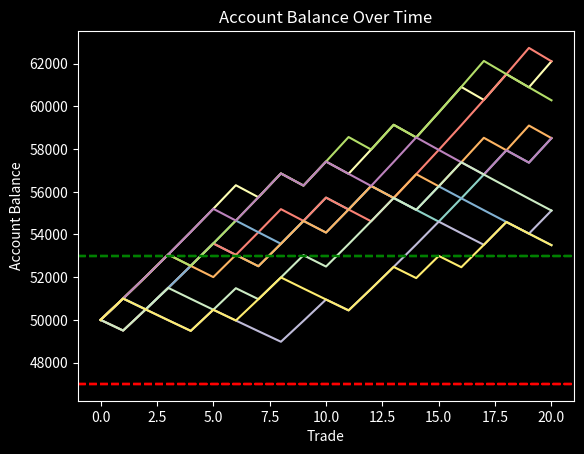

Generate this figure with matplotlib:
import csv
import logging
import random

import matplotlib.pyplot as plt

logging.basicConfig(level=logging.INFO)  # Set logging level

# User inputs
# max_daily_drawdown = float(input("Enter max daily drawdown (e.g., 0.05 for 5%): "))
# max_overall_drawdown = float(input("Enter max overall drawdown (e.g., 0.10 for 10%): "))
# profit_target = float(input("Enter profit target (e.g., 0.10 for 10%): "))
# risk_per_trade = float(input("Enter risk per trade (e.g., 0.01 for 1%): "))
#
# win_rate = float(input("Enter win rate (e.g., 0.60 for 60%): "))
# reward_to_risk = float(input("Enter reward to risk ratio (e.g., 2.0 for 2:1): "))
# trades_to_pass = int(input("Enter number of trades needed to pass: "))

# Inputs
# max_daily_drawdown = 0.03
max_overall_drawdown = 0.06
profit_target = 0.06
risk_per_trade = 0.01

win_rate = 0.55
reward_to_risk = 2.0  # 2:1 RR
trades_to_pass = 20

initial_balance = 50000


# function to control risk dynamiclly
def risk_reducer(virtual_balance, current_risk):
    increase_check = virtual_balance * 1.03
    decrease_check = virtual_balance * 0.98

    if virtual_balance >= increase_check:
        increase_risk = 0.02
        return increase_risk

    elif virtual_balance <= decrease_check:
        decrease_risk = 0.005
        return decrease_risk

    else:
        return current_risk


# models simulations
def simulate_trades():
    try:
        num_simulations = 10
        results = []
        for sim in range(num_simulations):
            virtual_balance = initial_balance
            current_risk = risk_per_trade
            overall_drawdown = 0
            simulation_data = {
                "balances": [virtual_balance],
                "risks": [current_risk],
                "drawdowns": [0],
            }

            for trade in range(trades_to_pass):
                # current_risk = risk_per_trade  # fixed risk at the momment
                current_risk = risk_reducer(virtual_balance, current_risk)

                # Calculate absolute risk amount
                risk_amount = current_risk * virtual_balance

                # Simulate trade outcome
                if random.random() < win_rate:
                    virtual_balance += reward_to_risk * risk_amount
                else:
                    virtual_balance -= risk_amount

                # Track drawdowns
                overall_drawdown = max(
                    overall_drawdown, initial_balance - virtual_balance
                )

                simulation_data["max_dd_all_sims"] = (
                    max(simulation_data["balances"]) - min(simulation_data["balances"])
                ) / max(simulation_data["balances"])

                # Store simulation data
                simulation_data["balances"].append(virtual_balance)
                logging.info(f"Trade {trade + 1} - Balance: {virtual_balance}")

                # Check for violations
                if overall_drawdown >= max_overall_drawdown * initial_balance:
                    logging.info("max dd reached!")
                    # break
                if virtual_balance >= initial_balance * (1 + profit_target):
                    logging.info("target reached!")
                    # break

                simulation_data["risks"].append(current_risk)
                simulation_data["drawdowns"].append(overall_drawdown / initial_balance)

                logging.info(f"Ending trade {trade + 1}")

            results.append(simulation_data)
            logging.info(f"Ending simulation {sim + 1}")

            logging.info(f"[Simulation] Current virtual_balance: {virtual_balance}")
            logging.info(
                f"[Simulation] overall_drawdown: {overall_drawdown / initial_balance * 100:.2f}%"
            )
            logging.info(f"[Simulation] current_risk: {current_risk * 100:.2f}%")

        return results

    except Exception as e:
        logging.error(f"An error occurred: {e}")


# data charts
def plotting(results):
    plt.style.use("dark_background")
    # plt.figure(figsize=(10, 8))

    for sim, data in enumerate(results):
        # Plot Account Balance
        plt.subplot(1, 1, 1)
        # plt.plot(data["balances"], label=f"Sim {sim+1}")
        plt.plot(data["balances"])
        plt.axhline(
            initial_balance * (1 + profit_target),
            color="green",
            linestyle="--",
            label="Profit Target",
        )
        plt.axhline(
            initial_balance * (1 - max_overall_drawdown),
            color="red",
            linestyle="--",
            label="Max Drawdown",
        )

        # Annotate max drawdown point
        max_dd_value = data["max_dd_all_sims"]

        plt.xlabel("Trade")
        plt.ylabel("Account Balance")
        plt.title("Account Balance Over Time")

        # Plot Drawdowns
        # plt.subplot(1, 2, 2)
        # plt.plot(data["drawdowns"], label=f"Sim {sim+1}")
        # plt.xlabel("Trade")
        # plt.ylabel("Drawdown (%)")
        # plt.title("Drawdown Over Time")
        # plt.legend(loc="upper left")

        # Plot Risk Levels
        # plt.subplot(1, 2, 2)
        # plt.plot(data["risks"], label=f"Sim {sim+1}")
        # # plt.scatter(range(len(data["risks"])), data["risks"], label=f"Sim {sim+1}")
        # plt.xlabel("Trade")
        # plt.ylabel("Risk Level")
        # plt.title("Risk Level Over Time")
        # plt.legend(loc="upper left")

    # plt.tight_layout()
    plt.show()


results = simulate_trades()
plotting(results)
